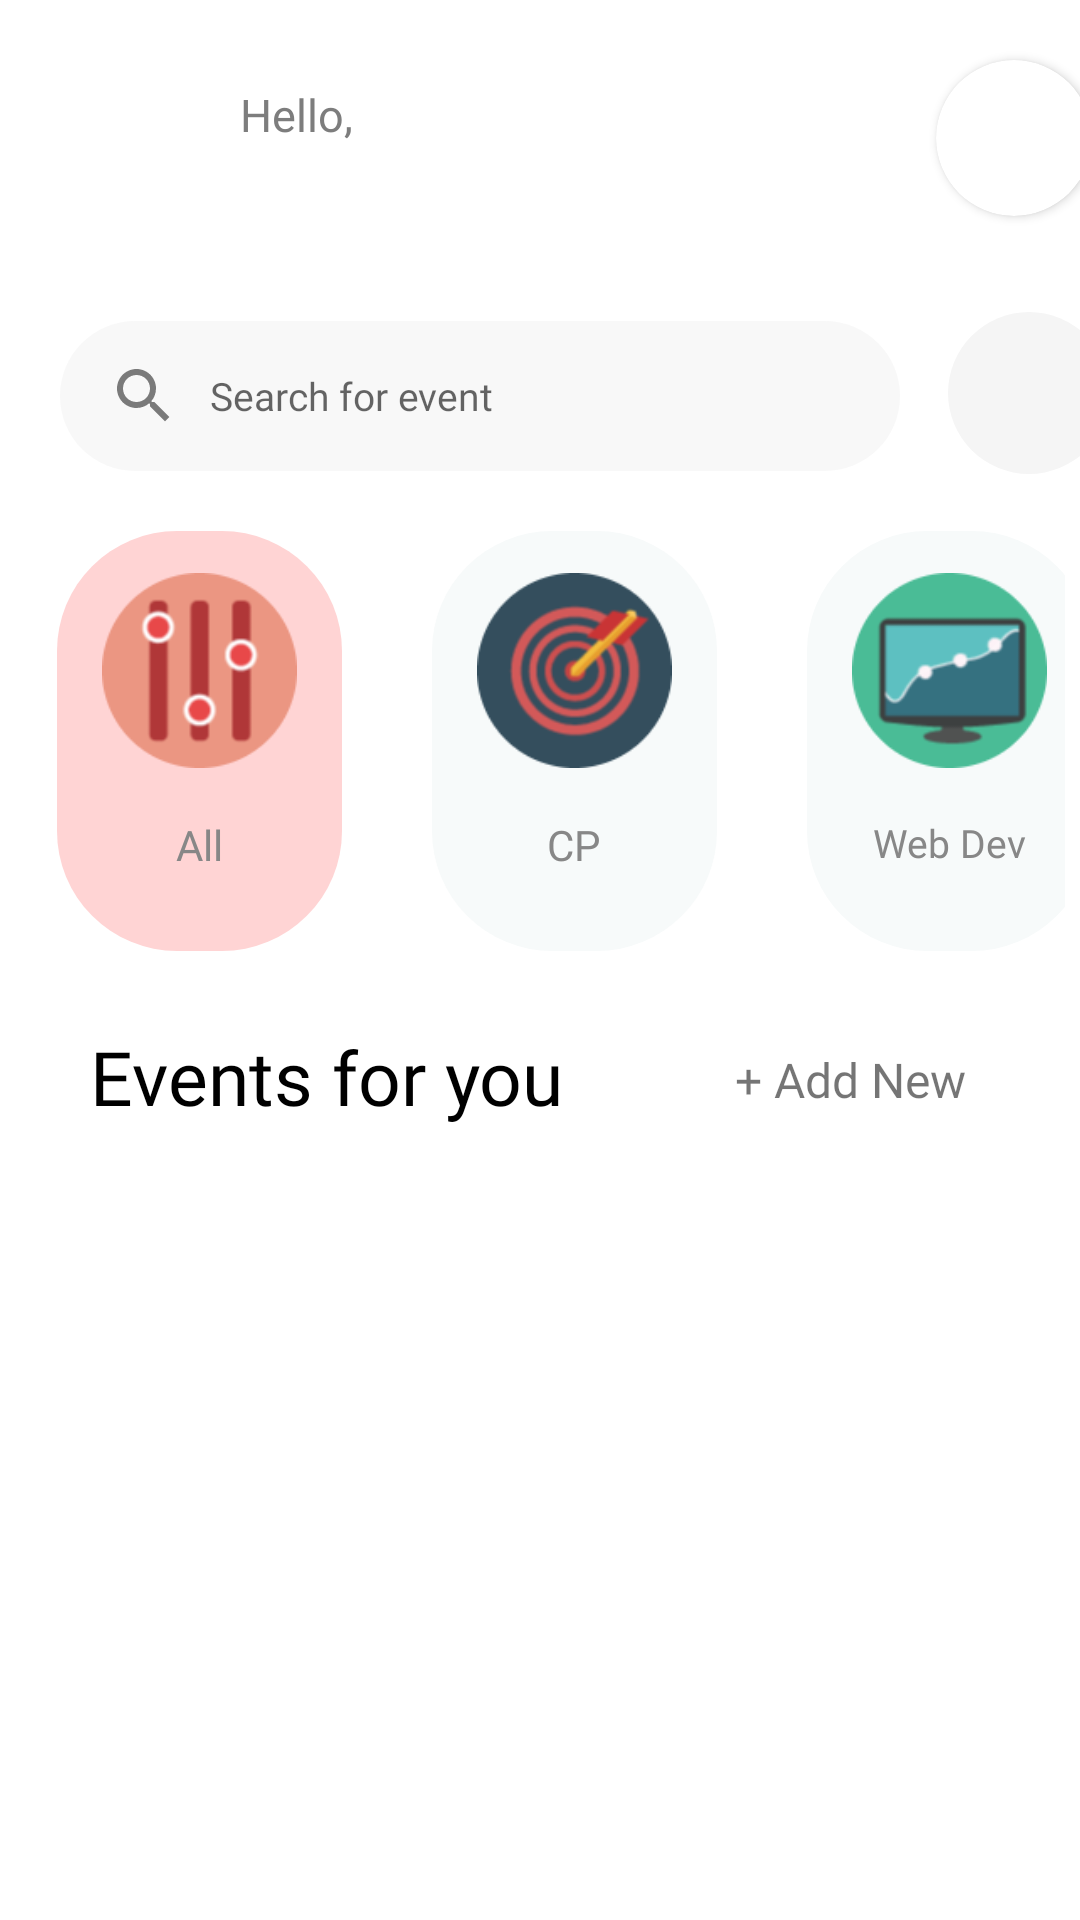

This screen was rendered from an Android layout file. Write that file and the resources it references.
<!-- AndroidManifest.xml: application theme Theme.Tpc -->
<!-- res/layout/fragment_a_dashboard.xml -->
<FrameLayout xmlns:android="http://schemas.android.com/apk/res/android"
    xmlns:tools="http://schemas.android.com/tools"
    android:layout_width="match_parent"
    android:layout_height="match_parent"
    xmlns:app="http://schemas.android.com/apk/res-auto"
    tools:context=".fragments.a_dashboard">

    <androidx.constraintlayout.widget.ConstraintLayout
        android:layout_width="match_parent"
        android:layout_height="match_parent"
        android:background="#ffffff">

        <TextView
            android:layout_width="wrap_content"
            android:layout_height="wrap_content"
            android:layout_marginLeft="80dp"
            android:layout_marginTop="28dp"
            android:fontFamily="@font/poppins_light"
            android:text="Hello,"
            android:textColor="#7d7d7d"
            android:textSize="15dp"
            app:layout_constraintLeft_toLeftOf="parent"
            app:layout_constraintTop_toTopOf="parent" />

        <TextView
            android:id="@+id/dash_username"
            android:layout_width="wrap_content"
            android:layout_height="wrap_content"
            android:layout_marginLeft="80dp"
            android:layout_marginTop="48dp"
            android:fontFamily="@font/poppins_medium"
            android:text=""
            android:textColor="@color/black"
            android:textSize="22dp"
            app:layout_constraintLeft_toLeftOf="parent"
            app:layout_constraintTop_toTopOf="parent" />

        <androidx.cardview.widget.CardView
            android:id="@+id/cardView"
            android:layout_width="52dp"
            android:layout_height="52dp"
            android:layout_marginLeft="312dp"
            android:layout_marginTop="20dp"
            app:layout_constraintLeft_toLeftOf="parent"
            app:layout_constraintTop_toTopOf="parent"
            app:cardCornerRadius="100dp">

            
            <ImageView
                android:id="@+id/dash_profilepic"
                android:layout_width="match_parent"
                android:layout_height="match_parent"
                android:scaleType="centerCrop"
                android:src="@drawable/avatar_admin" />

        </androidx.cardview.widget.CardView>

        <EditText
            android:id="@+id/dash_searchbox"
            android:layout_width="280dp"
            android:layout_height="50dp"
            android:clickable="true"
            android:singleLine="true"
            android:imeOptions="actionDone"
            android:backgroundTint="#b3f5f5f5"
            android:background="@drawable/capsule_rsvpbutton"
            android:layout_marginLeft="20dp"
            android:layout_marginTop="107dp"
            android:drawableLeft="@drawable/ic_baseline_search_24"
            android:fontFamily="@font/poppins_light"
            android:hint="   Search for event"
            android:paddingLeft="16dp"
            android:textSize="13dp"
            app:layout_constraintLeft_toLeftOf="parent"
            app:layout_constraintTop_toTopOf="parent"
            />


        <TextView
            android:id="@+id/filterbutton"
            android:layout_width="54dp"
            android:layout_height="54dp"
            android:paddingTop="14dp"
            android:clickable="true"
            android:drawableTop="@drawable/ic_baseline_tune_24"
            android:backgroundTint="#f5f5f5"
            android:background="@drawable/ripple_button"
            android:layout_marginLeft="16dp"
            android:layout_marginTop="104dp"
            app:layout_constraintLeft_toRightOf="@id/dash_searchbox"
            app:layout_constraintTop_toTopOf="parent"
            />

        <HorizontalScrollView
            android:id="@+id/horview_chips"
            android:layout_width="match_parent"
            android:layout_height="140dp"
            android:layout_marginLeft="4dp"
            android:layout_marginRight="5dp"
            android:layout_marginTop="20dp"
            android:scrollbars="none"
            android:orientation="horizontal"
            android:paddingLeft="15dp"
            app:layout_constraintLeft_toLeftOf="parent"
            app:layout_constraintTop_toBottomOf="@id/dash_searchbox">

            <GridLayout
                android:layout_width="match_parent"
                android:layout_height="match_parent">

            <LinearLayout
                android:id="@+id/all_chipdash"
                android:layout_width="95dp"
                android:layout_height="wrap_content"
                android:background="@drawable/capsule_shape"
                android:backgroundTint="#ffd4d4"
                android:gravity="center_horizontal"
                android:orientation="vertical"
                android:paddingTop="14dp"
                >

                <ImageView
                    android:layout_width="65dp"
                    android:layout_height="65dp"
                    android:src="@drawable/all_dashboardicon"
                    />

                <TextView
                    android:layout_width="match_parent"
                    android:layout_height="wrap_content"
                    android:text="All"
                    android:textColor="#878787"
                    android:gravity="center_horizontal"
                    android:layout_marginTop="16dp"
                    android:fontFamily="@font/poppins_medium"
                    />

            </LinearLayout>

            <LinearLayout
                android:id="@+id/cp_chipdash"
                android:layout_width="95dp"
                android:layout_height="wrap_content"
                android:background="@drawable/capsule_shape"
                android:backgroundTint="#f7fafa"
                android:gravity="center_horizontal"
                android:orientation="vertical"
                android:paddingTop="14dp"
                android:layout_marginLeft="30dp"
                >

                <ImageView
                    android:layout_width="65dp"
                    android:layout_height="65dp"
                    android:src="@drawable/cp_dashboardicon"
                    />

                <TextView
                    android:layout_width="match_parent"
                    android:layout_height="wrap_content"
                    android:text="CP"
                    android:textColor="#878787"
                    android:gravity="center_horizontal"
                    android:layout_marginTop="16dp"
                    android:fontFamily="@font/poppins_medium"
                    />

            </LinearLayout>

            <LinearLayout
                android:id="@+id/web_chipdash"
                android:layout_width="95dp"
                android:layout_height="wrap_content"
                android:background="@drawable/capsule_shape"
                android:backgroundTint="#f7fafa"
                android:gravity="center_horizontal"
                android:orientation="vertical"
                android:paddingTop="14dp"
                android:layout_marginLeft="30dp"
                >

                <ImageView
                    android:layout_width="65dp"
                    android:layout_height="65dp"
                    android:src="@drawable/web_dashboardicon"
                    />

                <TextView
                    android:layout_width="match_parent"
                    android:layout_height="wrap_content"
                    android:text="Web Dev"
                    android:textColor="#878787"
                    android:textSize="13dp"
                    android:gravity="center_horizontal"
                    android:layout_marginTop="16dp"
                    android:fontFamily="@font/poppins_medium"
                    />

            </LinearLayout>

            <LinearLayout
                android:id="@+id/app_chipdash"
                android:layout_width="95dp"
                android:layout_height="wrap_content"
                android:background="@drawable/capsule_shape"
                android:backgroundTint="#f7fafa"
                android:gravity="center_horizontal"
                android:orientation="vertical"
                android:paddingTop="14dp"
                android:layout_marginLeft="30dp"
                >

                <ImageView
                    android:layout_width="65dp"
                    android:layout_height="65dp"
                    android:src="@drawable/app_dashboardicon"
                    />

                <TextView
                    android:layout_width="match_parent"
                    android:layout_height="wrap_content"
                    android:text="App Dev"
                    android:textColor="#878787"
                    android:textSize="13dp"
                    android:gravity="center_horizontal"
                    android:layout_marginTop="16dp"
                    android:fontFamily="@font/poppins_medium"
                    />

            </LinearLayout>

            <LinearLayout
                android:id="@+id/ai_chipdash"
                android:layout_width="95dp"
                android:layout_height="wrap_content"
                android:background="@drawable/capsule_shape"
                android:backgroundTint="#f7fafa"
                android:gravity="center_horizontal"
                android:orientation="vertical"
                android:paddingTop="14dp"
                android:layout_marginLeft="30dp"
                >

                <ImageView
                    android:layout_width="65dp"
                    android:layout_height="65dp"
                    android:src="@drawable/ai_dashboardicon"
                    />

                <TextView
                    android:layout_width="match_parent"
                    android:layout_height="wrap_content"
                    android:text="AI/ML"
                    android:textColor="#878787"
                    android:gravity="center_horizontal"
                    android:layout_marginTop="16dp"
                    android:fontFamily="@font/poppins_medium"
                    />

            </LinearLayout>
            </GridLayout>

        </HorizontalScrollView>


        <TextView
            android:id="@+id/textView3"
            android:layout_width="wrap_content"
            android:layout_height="wrap_content"
            android:layout_marginLeft="30dp"
            android:layout_marginTop="25dp"
            android:fontFamily="@font/source_sans_pro_semibold"
            android:text="Events for you"
            android:textColor="@color/black"
            android:textSize="25dp"
            app:layout_constraintLeft_toLeftOf="parent"
            app:layout_constraintTop_toBottomOf="@id/horview_chips" />

        <TextView
            android:id="@+id/newEventButton"
            android:layout_width="wrap_content"
            android:layout_height="wrap_content"
            android:layout_marginTop="32dp"
            android:layout_marginRight="38dp"
            android:fontFamily="@font/poppins_light"
            android:text="+ Add New"
            android:textSize="16dp"
            android:background="?attr/selectableItemBackground"
            app:layout_constraintRight_toRightOf="parent"
            app:layout_constraintTop_toBottomOf="@id/horview_chips" />

        <androidx.recyclerview.widget.RecyclerView
            android:id="@+id/eventRV"
            android:layout_width="match_parent"
            android:layout_height="wrap_content"
            android:scrollbars="none"
            android:overScrollMode="never"
            app:layout_constraintTop_toBottomOf="@id/textView3"
            app:layout_constraintLeft_toLeftOf="parent"
            android:paddingLeft="10dp"
            />


    </androidx.constraintlayout.widget.ConstraintLayout>
</FrameLayout>
<!-- resources referenced by this layout -->
<resources>
  <color name="black">#FF000000</color>
  <!-- drawable ai_dashboardicon: png bitmap (drawable, 9060 bytes) -->
  <!-- drawable capsule_rsvpbutton (drawable) -->
  <?xml version="1.0" encoding="utf-8"?>
  <shape xmlns:android="http://schemas.android.com/apk/res/android"
      android:shape="rectangle"
      >
  
      <corners
          android:bottomLeftRadius="50dp"
          android:bottomRightRadius="50dp"
          android:radius="80dp"
          android:topLeftRadius="50dp"
          android:topRightRadius="50dp" />
  
      <solid android:color="#ffd86e"/>
  
  
      <size
          android:height="20dp"
          android:width="80dp" />
  
  </shape>
  <!-- drawable capsule_shape (drawable) -->
  <?xml version="1.0" encoding="utf-8"?>
  <shape xmlns:android="http://schemas.android.com/apk/res/android"
      android:shape="rectangle"
      >
  
      <corners
          android:bottomLeftRadius="40dp"
          android:bottomRightRadius="40dp"
          android:radius="70dp"
          android:topLeftRadius="40dp"
          android:topRightRadius="40dp" />
  
      <solid android:color="#bfbfbf"
          />
  
      <padding
          android:bottom="0dp"
          android:left="0dp"
          android:right="0dp"
          android:top="0dp" />
  
      <size
          android:height="170dp"
          android:width="88dp" />
  
  </shape>
  <!-- drawable cp_dashboardicon: png bitmap (drawable, 8809 bytes) -->
  <!-- drawable ic_baseline_search_24 (drawable) -->
  <vector xmlns:android="http://schemas.android.com/apk/res/android"
      android:width="24dp"
      android:height="24dp"
      android:viewportWidth="24"
      android:viewportHeight="24"
      android:tint="#7a7a7a">
    <path
        android:fillColor="@android:color/white"
        android:pathData="M15.5,14h-0.79l-0.28,-0.27C15.41,12.59 16,11.11 16,9.5 16,5.91 13.09,3 9.5,3S3,5.91 3,9.5 5.91,16 9.5,16c1.61,0 3.09,-0.59 4.23,-1.57l0.27,0.28v0.79l5,4.99L20.49,19l-4.99,-5zM9.5,14C7.01,14 5,11.99 5,9.5S7.01,5 9.5,5 14,7.01 14,9.5 11.99,14 9.5,14z"/>
  </vector>
  <!-- drawable ripple_button (drawable) -->
  <?xml version="1.0" encoding="utf-8"?>
  <ripple xmlns:android="http://schemas.android.com/apk/res/android"
      android:color="?android:attr/colorControlHighlight">
      <item android:id="@android:id/mask">
          <shape android:shape="rectangle">
              <solid android:color="#000000" />
              <corners android:radius="50dp" />
          </shape>
      </item>
      <item android:drawable="@drawable/capsule_rsvpbutton" />
  </ripple>
  <!-- drawable web_dashboardicon: png bitmap (drawable, 5330 bytes) -->
  <style name="Theme.Tpc" parent="Theme.MaterialComponents.DayNight.NoActionBar">
          
          <item name="colorPrimary">@color/purple_500</item>
          <item name="colorPrimaryVariant">@color/purple_700</item>
          <item name="colorOnPrimary">@color/white</item>
          
          <item name="colorSecondary">@color/teal_200</item>
          <item name="colorSecondaryVariant">@color/teal_700</item>
          <item name="colorOnSecondary">@color/black</item>
          
          <item name="android:statusBarColor" tools:targetApi="l">@color/black</item>
          
  
          <item name="bottomSheetDialogTheme">@style/AppBottomSheetDialogTheme</item>
      </style>
  <color name="purple_500">#FF6200EE</color>
  <color name="purple_700">#FF3700B3</color>
  <color name="white">#FFFFFFFF</color>
  <color name="teal_200">#FF03DAC5</color>
  <color name="teal_700">#FF018786</color>
  <style name="AppBottomSheetDialogTheme" parent="Theme.Design.Light.BottomSheetDialog">
          <item name="bottomSheetStyle">@style/AppModalStyle</item>
      </style>
  <style name="AppModalStyle" parent="Widget.Design.BottomSheet.Modal">
          <item name="android:background">@drawable/newevent_sheetbg</item>
      </style>
  <!-- drawable newevent_sheetbg (drawable) -->
  <?xml version="1.0" encoding="utf-8"?>
  <shape xmlns:android="http://schemas.android.com/apk/res/android">
  
      <corners android:topRightRadius="30dp" android:topLeftRadius="30dp"/>
      <solid android:color="@color/white"/>
  
  </shape>
</resources>
